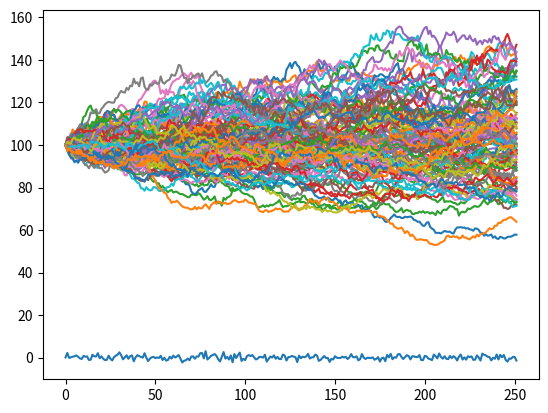

This chart was generated by the following Python code:
'''
Created on Jun 3, 2019

[redacted]
reference article:https://medium.com/fintechexplained/monte-carlo-simulation-engine-in-python-a1fa5043c613
'''
# -*- coding: utf-8 -*-  
import numpy as np
from matplotlib import pyplot as plt
import math
import pandas as pd

np.random.seed(18)

#Variables
S = 100  #Beginning Stock Price
Sigma = 0.20  #Volatility
r = 0.03  #risk free rate
T = 1  #TimePeriod in Years
dt = 1/252  #timestep  1/252 is daily using trading days

#Generate Phi Values
x = np.random.standard_normal(int(T/dt))

plt.plot(x)
plt.show()


#Calculation of Phi average - should be approximately zero
mean = np.mean(x)
print(mean)


#Calculation of Phi standard deviation - should be approximately 1
stdev = np.std(x)
print(stdev)

#Generation of single realization of the log normal random walk
walk = np.zeros_like(x)

walk[0]=S

for step in range(1,252):
    walk[step] = walk[step-1] * math.exp( (r-(.5*Sigma**2))*dt + (Sigma*x[step]*math.sqrt(dt)) )
    #                                         ________________why use average rather than sqrt of dt?
    #                                         this is Ito's Lemma which i am not quite understand
    #            S(t) = S(0) exp[(r-0.5σ²)t + σ√tε)]

plt.plot(walk)
plt.show()

paths = 100  #set number of realizations to calculate

total_steps = 252*T
simulation = np.zeros((paths, total_steps))  #Setup empty numpy array to hold data
FV = np.zeros(paths)  #Setup empty numpy array to hold ending values of simulations

for sim in range(0,paths):
    simulation[sim,0] = S  #set V0 to S
    phi = np.random.standard_normal(int(T*252))  #Generate unique random numbers for each simulation
    for step in range(1,int(252*T)):
        simulation[sim,step] = simulation[sim,step-1] * math.exp( (r-(.5*Sigma**2))*dt + (Sigma*phi[step]*math.sqrt(dt)) )
        FV[sim] = simulation[sim,total_steps-1]

plt.plot(np.transpose(simulation))
plt.show()

#Average of simulation ending values
sim_avg = np.mean(FV)
print(sim_avg)
#Standard Deviation of ending values
sim_std = np.std(FV)
print(sim_std)
